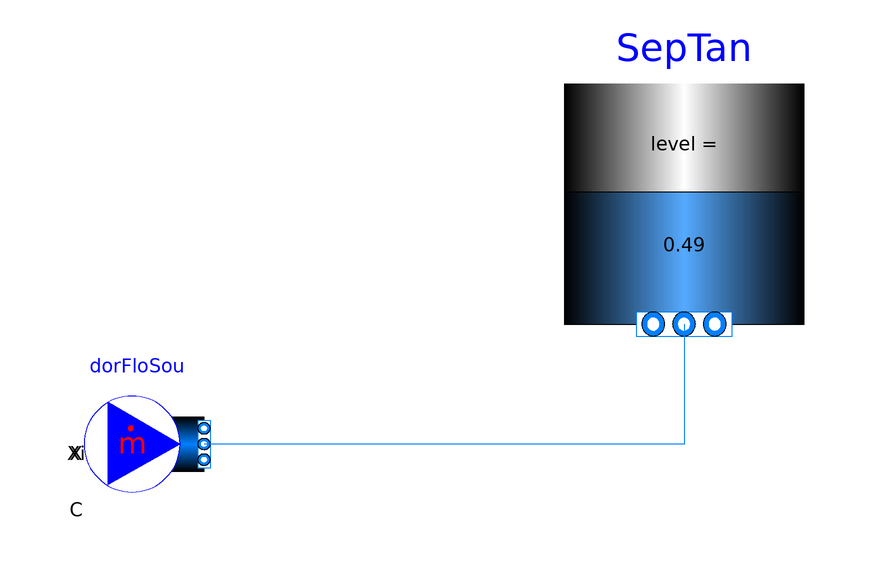

The Modelica model whose source follows is shown above as a component diagram (icons at their Placement, wires along their Line points).

model Tank

  extends Modelica.Icons.Example;

  replaceable package MediumW = Buildings.Media.Water "Medium water";

  parameter Modelica.SIunits.MassFlowRate mSepFloNominal= 0.5 "Dorm flow rate";
  parameter Modelica.SIunits.MassFlowRate mLifPumFloNominal= 64*3.78541/60 "Dorm flow rate";

  parameter Modelica.SIunits.Length tankThickness = 0.005 "Plastic tank thickness";

Modelica.Fluid.Vessels.OpenTank SepTan(
    height=1,
    redeclare package Medium = MediumW,
    use_T_start=true,
    use_portsData=false,
    portsData={Modelica.Fluid.Vessels.BaseClasses.VesselPortsData(
        diameter=0.05,
        height=0.03,
        zeta_out=0.5,
        zeta_in=1.04),Modelica.Fluid.Vessels.BaseClasses.VesselPortsData(
        diameter=0.05,
        height=0.03,
        zeta_out=0.5,
        zeta_in=1.04)},
    crossArea=4.15,
    level_start=0.49,
    redeclare model HeatTransfer =
        Modelica.Fluid.Vessels.BaseClasses.HeatTransfer.ConstantHeatTransfer (
        k=0.53,
        T_ambient=293.15,
        alpha0=0.19),
    use_HeatTransfer=true,
    p_ambient=101325,
    T_ambient=293.15,
    T_start=308.15,
    m_flow_nominal=mLifPumFloNominal,
    nPorts=1)
    annotation (Placement(transformation(extent={{20,20},{60,60}})));
  Buildings.Fluid.Sources.MassFlowSource_T dorFloSou(
    redeclare package Medium = MediumW,
    nPorts=1,
    use_m_flow_in=false,
    m_flow=0.001,
    T=308.15) annotation (Placement(transformation(extent={{-60,-10},{-40,10}})));
equation
  connect(SepTan.ports[1],dorFloSou. ports[1]) annotation (Line(points={{40,20},
          {40,20},{40,0},{-40,0}},color={0,127,255}));
  annotation (Icon(coordinateSystem(preserveAspectRatio=false)), Diagram(
        coordinateSystem(preserveAspectRatio=false)));
end Tank;